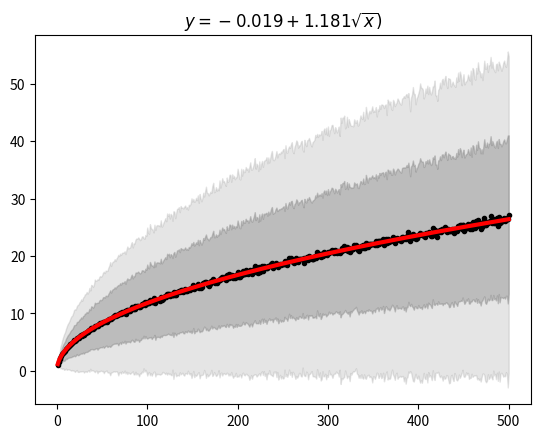

Write Python code to recreate this figure.
import random
import numpy as np
import matplotlib.pyplot as plt
import numpy as np
import matplotlib.pyplot as plt
from scipy import stats
from scipy import optimize
from tqdm import tqdm
import time

TRIALS = 500   # cca 500
REPEATS = 1000  # cca 100
RESTRICTION = True

directions = np.array([complex(0, 1), complex(1, 0), complex(0, -1), complex(-1, 0)])

# Calculate probabilites for 5 discrete values
x = np.arange(-2, 3)
prob = stats.norm.cdf(x + 0.5, scale=1.58) - stats.norm.cdf(x - 0.5 , scale=1.58)
prob = prob / prob.sum()

results = [] 

t0 = time.time()

for N in tqdm(range(1, TRIALS + 1), desc='Calculating trials...'):
    dst = []
    if RESTRICTION:
        for n in range(REPEATS):
            # choose random numbers from [-2, -1, 0, 1, 2]
            nums = np.random.choice(x, size=N, p=prob)
            # swap +/- 2 with +/- 3
            nums[nums == -2] = -3
            nums[nums == 2] = 3
            # cumulative sum to calculate steps with restriction. (+/- 2 steps are restricted)
            steps = np.mod(np.cumsum(nums), 4)
            walk = directions[steps].cumsum()
            dst.append(abs(walk[-1]))
    else:
        for n in range(REPEATS):
            steps = np.random.randint(0, 4, N)
            walk = directions[steps].cumsum()
            dst.append(abs(walk[-1]))
    
    results.append((N, np.mean(dst), np.std(dst)))

t1 = time.time()
soltime = t1 - t0

if RESTRICTION:
    print(f"2D example with restrictions: from 1 to {TRIALS} steps and {REPEATS} repeats per step.")
else:
    print(f"2D example without restrictions: from 1 to {TRIALS} steps and {REPEATS} repeats per step.")
print(f"Total time of execution: {soltime:.2g} seconds.")

# visualization
steps, distance, error = np.array(results).T

# fit curve
fun = lambda x, a, b: a + b*np.sqrt(x)
fit, _ = optimize.curve_fit(fun, steps,  distance)

# plot with 2 sigma and 1 sigma fills, points with mean values and curve for fit
plt.fill_between(steps, distance - 2*error, distance + 2*error, color='gray', alpha=0.2)
plt.fill_between(steps, distance - error, distance + error, color='gray', alpha=0.4)
plt.plot(steps, distance, 'k.')
plt.plot(steps, fun(steps, *fit), 'r', lw=3)
plt.title(r'$y=%.3f + %.3f\sqrt{x})$' % (fit[0], fit[1]))
plt.show()
